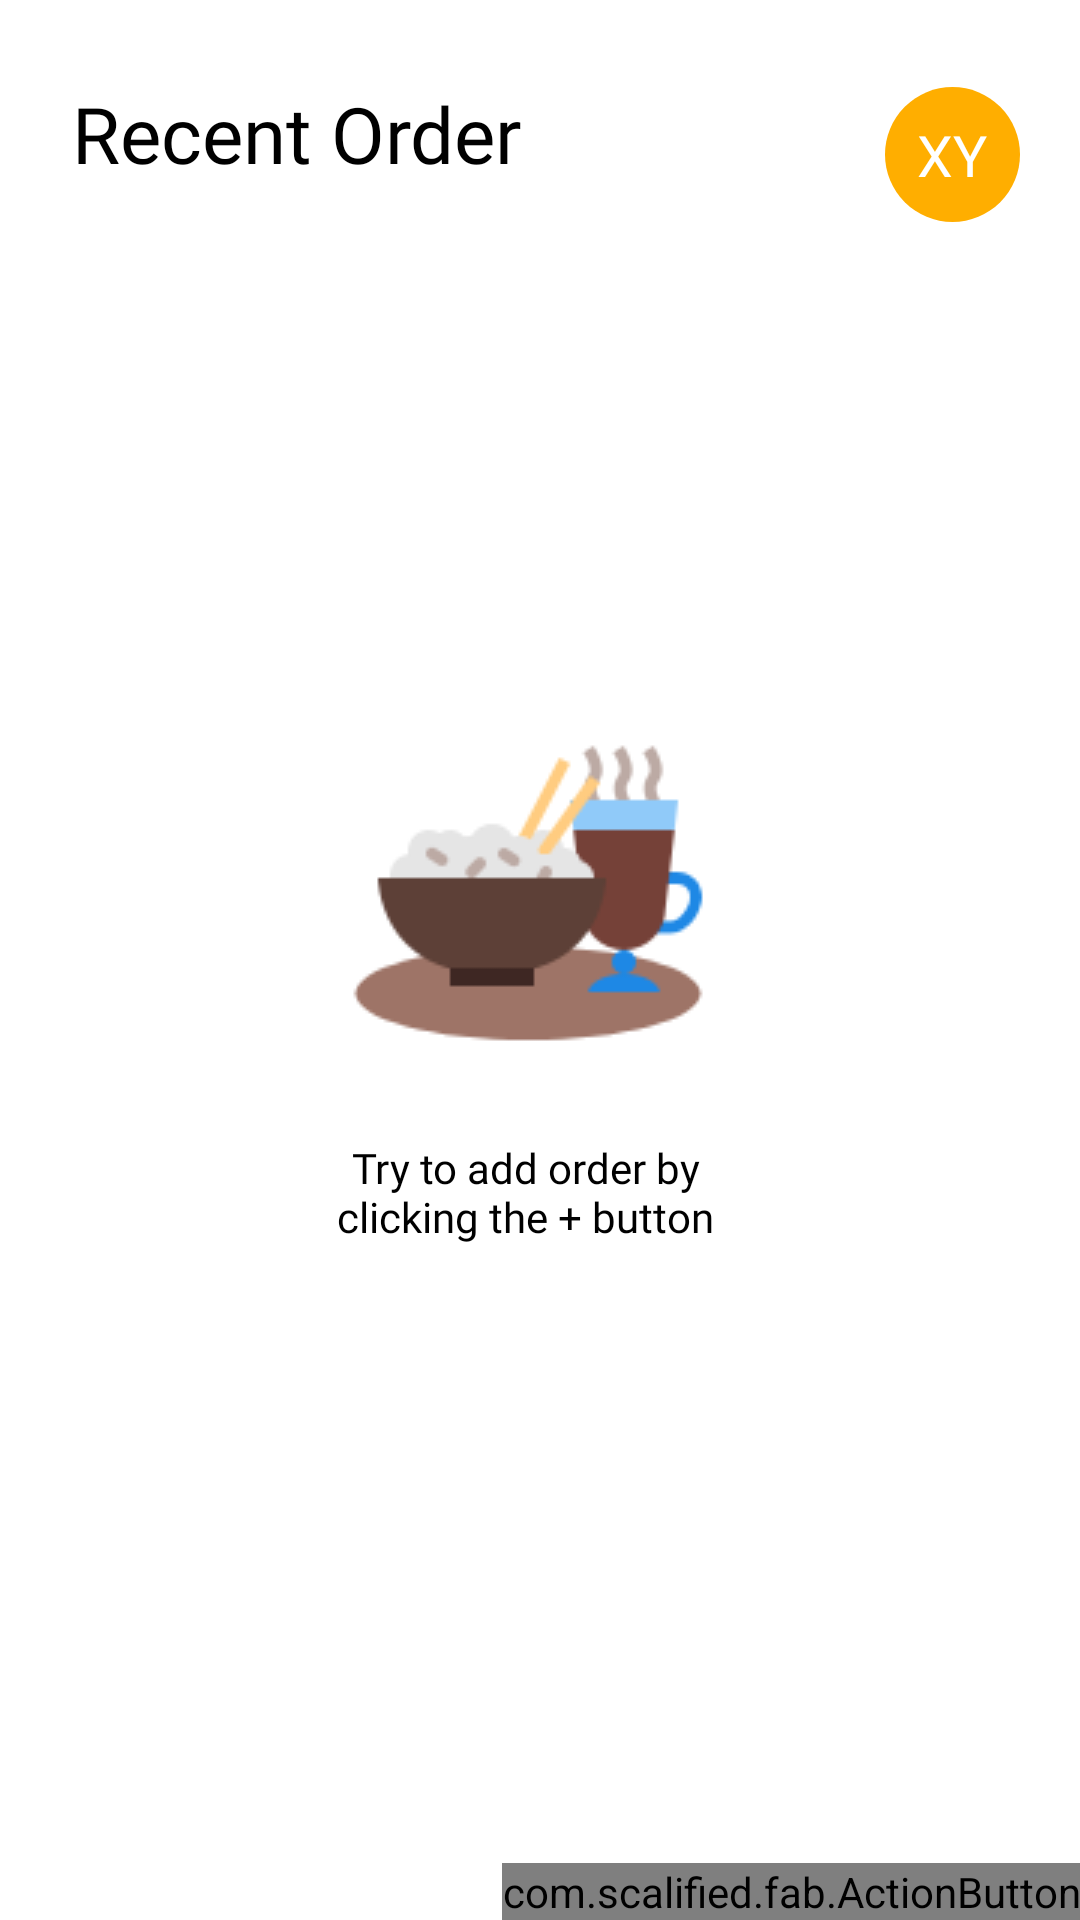

Produce the Android XML layout that renders to this screen, including the resource entries it uses.
<!-- AndroidManifest.xml: application theme AppTheme -->
<!-- res/layout/home_empty_layout.xml -->
<?xml version="1.0" encoding="utf-8"?>
<RelativeLayout xmlns:android="http://schemas.android.com/apk/res/android"
    xmlns:fab="http://schemas.android.com/apk/res-auto"
    android:layout_width="match_parent"
    android:layout_height="match_parent"
    android:background="@color/white"
    android:orientation="vertical">

    <RelativeLayout
        android:layout_width="45dp"
        android:layout_height="45dp"
        android:layout_alignParentEnd="true"
        android:layout_marginEnd="20dp"
        android:layout_marginTop="29dp">

        <ImageView
            android:layout_width="match_parent"
            android:layout_height="match_parent"
            android:src="@drawable/profile_bg" />

        <TextView
            android:id="@+id/profile_text"
            android:layout_width="wrap_content"
            android:layout_height="wrap_content"
            android:layout_centerInParent="true"
            android:textColor="@color/white"
            android:textSize="19sp"
            android:fontFamily="@font/nunitobold"
            android:text="XY"/>

    </RelativeLayout>

    <TextView
        android:id="@+id/textView6"
        android:layout_width="wrap_content"
        android:layout_height="wrap_content"
        android:layout_marginStart="24dp"
        android:layout_marginTop="27dp"
        android:fontFamily="@font/nunitobold"
        android:text="Recent Order"
        android:textColor="@color/black"
        android:textSize="26sp" />
    <RelativeLayout
        android:layout_width="wrap_content"
        android:layout_height="wrap_content"
        android:layout_centerInParent="true">
        <ImageView
            android:id="@+id/food_drink_icon"
            android:layout_width="wrap_content"
            android:layout_height="wrap_content"
            android:src="@drawable/drink_food_icon"/>
        <TextView
            android:layout_width="150dp"
            android:textAlignment="center"
            android:layout_height="wrap_content"
            android:fontFamily="@font/nunitobold"
            android:textColor="@color/black"
            android:layout_below="@id/food_drink_icon"
            android:text="Try to add order by clicking the + button"/>
    </RelativeLayout>

    <com.scalified.fab.ActionButton
        android:id="@+id/add_menu"
        android:layout_width="wrap_content"
        android:layout_height="wrap_content"
        android:layout_alignParentBottom="true"
        android:layout_alignParentRight="true"
        fab:image="@drawable/fab_plus_icon"
        fab:image_size="40dp"
        fab:size="65dp"
        fab:button_color="#0BC553"
        fab:button_colorPressed="#0cd65a"/>

</RelativeLayout>
<!-- resources referenced by this layout -->
<resources>
  <color name="black">#000000</color>
  <color name="white">#FFFFFF</color>
  <!-- drawable drink_food_icon: png bitmap (drawable, 7230 bytes) -->
  <!-- drawable profile_bg (drawable) -->
  <?xml version="1.0" encoding="utf-8"?>
  <shape xmlns:android="http://schemas.android.com/apk/res/android"
      android:shape="oval">
      <size
          android:width="10dp"
          android:height="10dp"/>
  
      <solid android:color="@color/thisorange"/>
  </shape>
  <style name="AppTheme" parent="Theme.AppCompat.Light.NoActionBar">
          
          <item name="colorPrimary">@color/colorPrimary</item>
          <item name="colorPrimaryDark">@color/colorPrimaryDark</item>
          <item name="colorAccent">@color/colorAccent</item>
          <item name="android:windowLightStatusBar" tools:targetApi="23">true</item>
      </style>
  <color name="thisorange">#ffae00</color>
  <color name="colorPrimary">#3F51B5</color>
  <color name="colorPrimaryDark">#303F9F</color>
  <color name="colorAccent">#FFFFFF</color>
</resources>
